Run: headless pygame with SDL's dummy video driver; simulated clock (each Clock.tick advances the game by its frame time, no real sleeping); random seed 0; keys injected as events and as key.get_pressed() state; mouse plan: one left click at the window centre at the start of phase 2, then a move to the lower-right quarter at the start of phase 3.
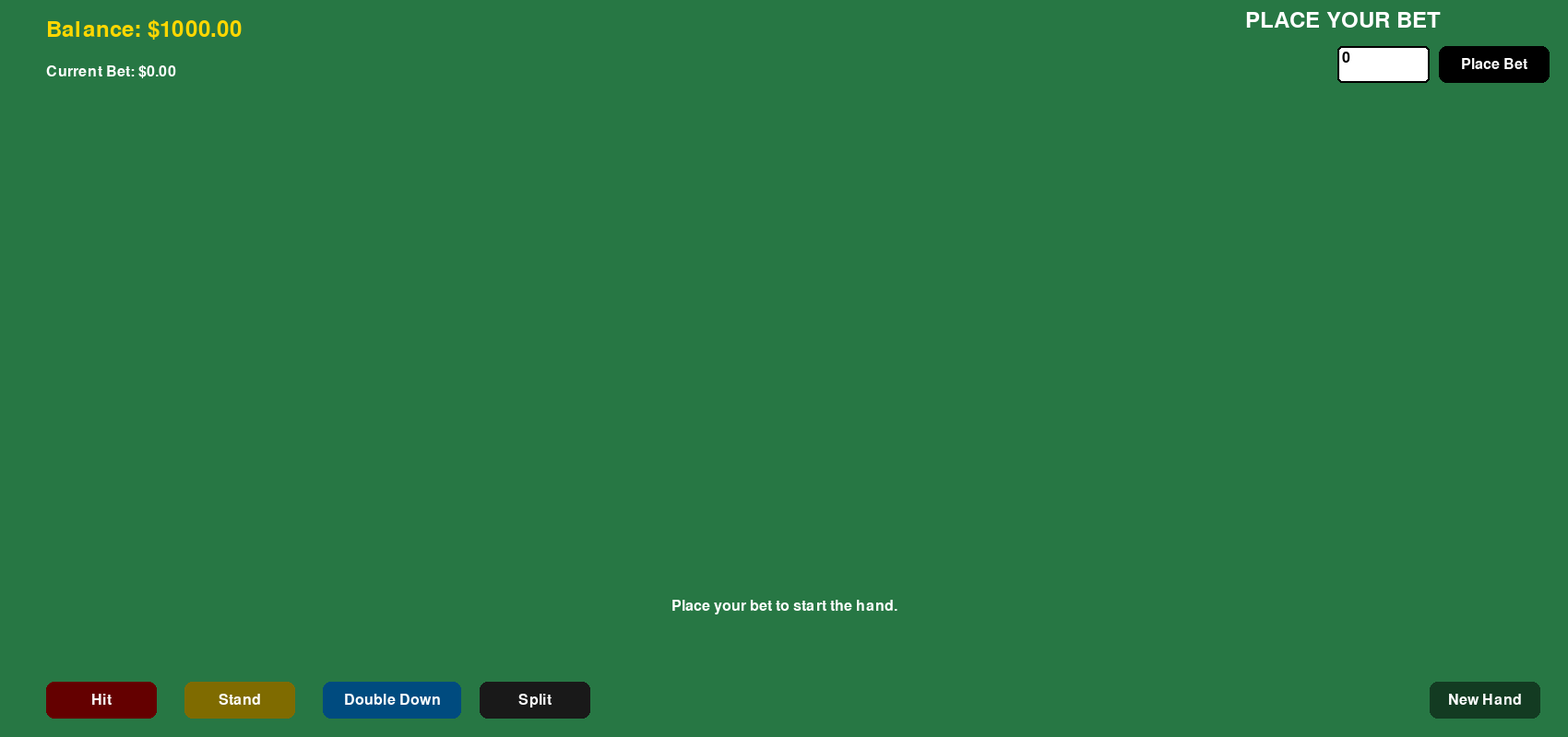
Frame 1 of 4 · flips 1–60 · no input
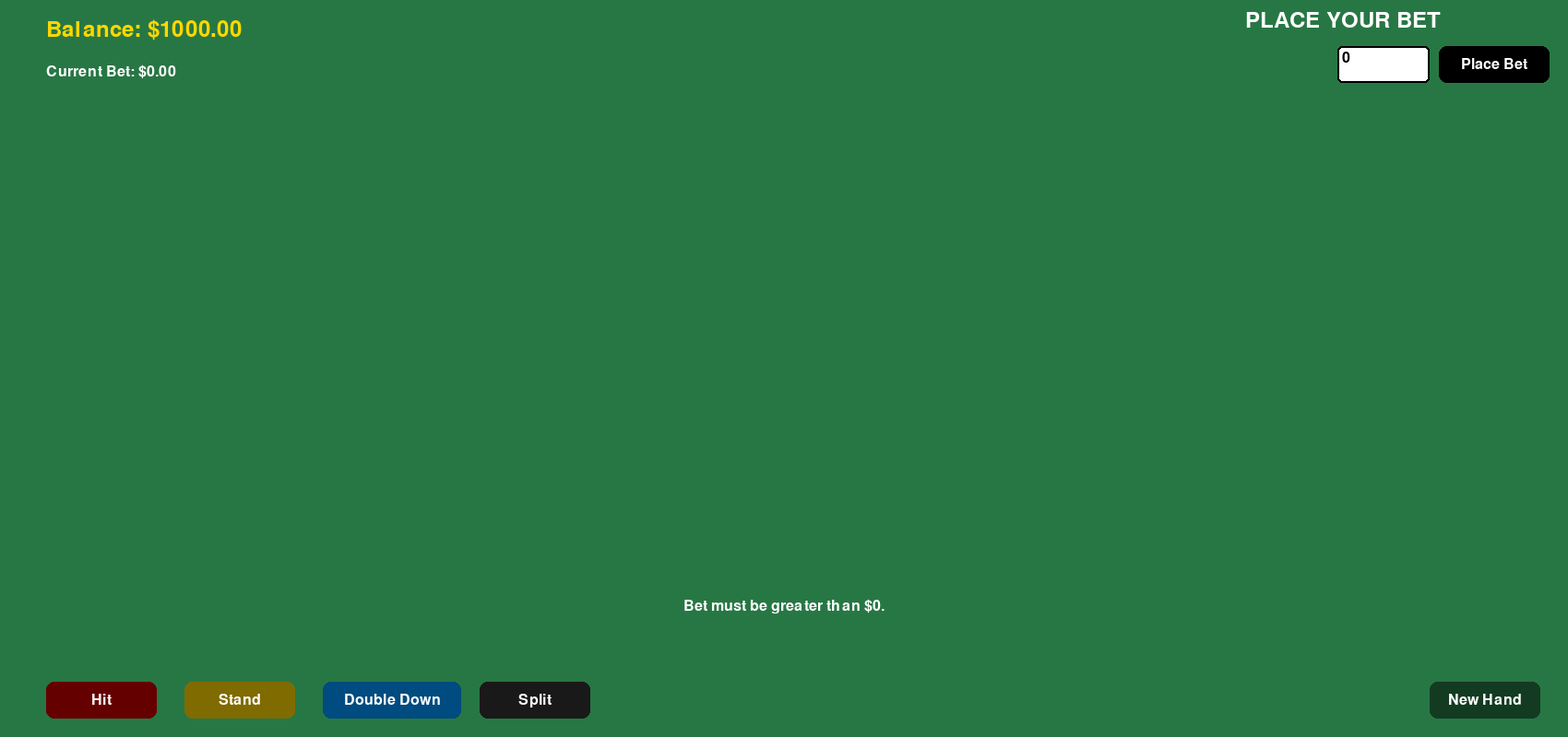
Frame 2 of 4 · flips 61–180 · clicked the window centre · tapped SPACE, RETURN · held RIGHT (→), D
Frame 3 of 4 · flips 181–300 · moved the mouse to the lower-right quarter · held DOWN (↓), S · screen unchanged from frame 2, image omitted
Frame 4 of 4 · flips 301–420 · held LEFT (←), A, UP (↑), W · screen unchanged from frame 3, image omitted

The pygame program that drew these frames:

# THIS WAS CODED BY GOOGLE GEMINI
# After Gemini coded the majority of the project, I tweaked the UI and debugged it.
import pygame
import random
import sys

# --- Pygame Setup ---
pygame.init()

# Game Constants
SCREEN_WIDTH = 1700
SCREEN_HEIGHT = 800
CAPTION = "Blackjack (H17 Rule)"
FONT_NAME = "arial"

# Colors
GREEN = (39, 119, 68)  # Table Green
BLACK = (0, 0, 0)
WHITE = (255, 255, 255)
RED = (200, 0, 0)
GOLD = (255, 215, 0)
SILVER = (192, 192, 192)

# Card dimensions
CARD_WIDTH = 80
CARD_HEIGHT = 120
CARD_BORDER_RADIUS = 10

# Initialize screen and clock
screen = pygame.display.set_mode((SCREEN_WIDTH, SCREEN_HEIGHT))
pygame.display.set_caption(CAPTION)
clock = pygame.time.Clock()

# Fonts
font_large = pygame.font.SysFont(FONT_NAME, 36)
font_medium = pygame.font.SysFont(FONT_NAME, 24)
font_small = pygame.font.SysFont(FONT_NAME, 18)


# --- Game Logic Classes ---

class Card:
    """Represents a playing card."""
    def __init__(self, suit, rank):
        self.suit = suit
        self.rank = rank
        # Calculate value for non-Aces (10 for J, Q, K)
        if rank in ('J', 'Q', 'K'):
            self.value = 10
        elif rank == 'A':
            self.value = 11  # Ace starts as 11
        else:
            self.value = int(rank)

    def __str__(self):
        return f"{self.rank}{self.suit}"

class Deck:
    """Represents a deck of 52 cards."""
    def __init__(self):
        self.suits = ('H', 'D', 'C', 'S')  # Hearts, Diamonds, Clubs, Spades
        self.ranks = ('A', '2', '3', '4', '5', '6', '7', '8', '9', '10', 'J', 'Q', 'K')
        self.cards = [Card(suit, rank) for suit in self.suits for rank in self.ranks]
        self.shuffle()

    def shuffle(self):
        """Shuffles the deck."""
        random.shuffle(self.cards)

    def deal_card(self):
        """Deals one card from the deck."""
        if not self.cards:
            self.__init__() # Reshuffle if deck is empty
        return self.cards.pop()

class Hand:
    """Represents a hand of cards (player or dealer)."""
    def __init__(self, is_dealer=False):
        self.cards = []
        self.is_dealer = is_dealer

    def add_card(self, card):
        """Adds a card to the hand."""
        self.cards.append(card)

    def calculate_value(self):
        """Calculates the best possible value of the hand, handling Aces (1 or 11)."""
        value = sum(card.value for card in self.cards)
        num_aces = sum(1 for card in self.cards if card.rank == 'A')

        # Adjust Ace values if total exceeds 21
        while value > 21 and num_aces > 0:
            value -= 10  # Change an Ace from 11 to 1
            num_aces -= 1
        
        return value

    def is_soft_17(self):
        """Checks if the hand is a 'soft 17' (17 with an Ace counted as 11)."""
        value = sum(card.value for card in self.cards)
        num_aces = sum(1 for card in self.cards if card.rank == 'A')

        # A hand is a soft 17 if:
        # 1. Its current value (with an Ace counted as 11) is 17
        # 2. It contains at least one Ace
        # 3. If the Ace were counted as 1, the total would be 7 (i.e., (17 - 11) + 1 = 7)
        
        if self.calculate_value() == 17 and num_aces > 0:
            # Check if 17 is reached because one Ace is 11 and others are 1s (if any)
            # The sum of non-Ace cards must be 6 for a Soft 17 (11 + 6 = 17)
            non_ace_sum = sum(card.value for card in self.cards if card.rank != 'A')
            if non_ace_sum == 6:
                 # Check if the calculated value is 17 before Ace reduction
                 # If value > 21 after initial sum, it's already reduced and can't be soft 17
                 initial_value = sum(card.value for card in self.cards)
                 return initial_value == 17

        return False

# --- Game Class (State Management) ---

class BlackjackGame:
    def __init__(self):
        self.player_balance = 1000
        self.current_bet = 0
        self.deck = Deck()
        self.dealer_hand = Hand(is_dealer=True)
        self.player_hands = []  # List of Hand objects, initially one
        self.current_hand_index = 0
        self.message = "Place your bet to start the hand."
        
        # Game States: BETTING, PLAYER_TURN, DEALER_TURN, RESULTS
        self.state = 'BETTING'
        self.bet_input = "0"
        self.bet_amount = 50 # Default bet for quick testing
        self.is_split_possible = False

    def reset_hand(self):
        """Resets hands, deck, and state for a new hand."""
        self.deck = Deck()
        self.dealer_hand = Hand(is_dealer=True)
        self.player_hands = []
        self.current_hand_index = 0
        self.message = "Place your bet to start the hand."
        self.state = 'BETTING'
        self.is_split_possible = False
        self.bet_input = str(self.bet_amount)

    def deal(self):
        """Deals the initial four cards."""
        self.player_hands.append(Hand())
        player_hand = self.player_hands[0]
        
        # Initial deal: P, D, P, D
        player_hand.add_card(self.deck.deal_card())
        self.dealer_hand.add_card(self.deck.deal_card())
        player_hand.add_card(self.deck.deal_card())
        self.dealer_hand.add_card(self.deck.deal_card())
        
        self.current_bet = self.bet_amount
        self.player_balance -= self.current_bet

        self.check_initial_blackjack()

    def check_initial_blackjack(self):
        """Checks for immediate Blackjack after the deal."""
        player_value = self.player_hands[0].calculate_value()
        dealer_value = self.dealer_hand.calculate_value()

        if player_value == 21 and dealer_value == 21:
            self.message = "Push! Both have Blackjack."
            self.player_balance += self.current_bet
            self.state = 'RESULTS'
        elif player_value == 21:
            # Player Blackjack pays 3:2
            win_amount = self.current_bet * 1.5
            self.message = f"Blackjack! You win ${win_amount:.0f} (3:2 payout)."
            self.player_balance += self.current_bet + win_amount
            self.state = 'RESULTS'
        else:
            self.state = 'PLAYER_TURN'
            self.check_split_option()
            self.message = "Hit, Stand, or Double Down. (Max bet: $1000)"

    def check_split_option(self):
        if len(self.player_hands) < self.current_hand_index:
            return
        """Determines if splitting is possible for the current hand."""
        print(self.player_hands)
        print(self.current_hand_index)
        hand = self.player_hands[self.current_hand_index]
        self.is_split_possible = (len(hand.cards) == 2 and hand.cards[0].rank == hand.cards[1].rank)

    def hit(self):
        """Adds a card to the current player hand."""
        if len(self.player_hands) < self.current_hand_index:
            return
        hand = self.player_hands[self.current_hand_index]
        hand.add_card(self.deck.deal_card())
        
        if hand.calculate_value() > 21:
            self.next_hand_or_dealer_turn()

    def stand(self):
        """Ends the turn for the current player hand."""
        self.next_hand_or_dealer_turn()

    def double_down(self):
        """Doubles the bet, takes one card, and stands."""
        hand = self.player_hands[self.current_hand_index]
        if len(hand.cards) == 2:
            bet_to_add = self.current_bet # Player is doubling the initial bet
            
            if self.player_balance >= bet_to_add:
                self.player_balance -= bet_to_add
                self.current_bet += bet_to_add # Total bet is now double
                hand.add_card(self.deck.deal_card())
                self.next_hand_or_dealer_turn()
            else:
                self.message = "Not enough balance to Double Down."
        else:
            self.message = "Can only Double Down on the first two cards."

    def split(self):
        """Splits the current hand into two new hands."""
        if not self.is_split_possible:
            self.message = "Splitting is not possible."
            return

        original_hand = self.player_hands.pop(self.current_hand_index)
        
        # Create two new hands, each with one card from the original hand
        hand1 = Hand()
        hand1.add_card(original_hand.cards[0])
        hand1.add_card(self.deck.deal_card()) # Second card for first hand

        hand2 = Hand()
        hand2.add_card(original_hand.cards[1])
        hand2.add_card(self.deck.deal_card()) # Second card for second hand

        # Add new hands back to the list
        self.player_hands.insert(self.current_hand_index, hand1)
        self.player_hands.insert(self.current_hand_index + 1, hand2)

        # Update balance for the new bet on the second hand
        self.player_balance -= self.current_bet 

        # Current hand index remains the same (focus on the first of the split hands)
        self.is_split_possible = False
        self.message = f"Hand {self.current_hand_index + 1} of {len(self.player_hands)}: Hit, Stand, or Double Down."


    def next_hand_or_dealer_turn(self):
        """Moves to the next split hand or starts the dealer's turn."""
        self.is_split_possible = False
        self.current_hand_index += 1
        
        if self.current_hand_index < len(self.player_hands):
            # Move to next split hand
            self.message = f"Hand {self.current_hand_index + 1} of {len(self.player_hands)}: Hit, Stand, or Double Down."
            self.check_split_option()
        else:
            # All player hands resolved, move to dealer turn
            self.state = 'DEALER_TURN'
            self.dealer_play()

    def dealer_play(self):
        """Dealer's automated turn: hits on soft 17 (H17 rule)."""
        # Dealer must reveal the hidden card
        dealer_value = self.dealer_hand.calculate_value()

        while dealer_value < 17 or self.dealer_hand.is_soft_17():
            self.dealer_hand.add_card(self.deck.deal_card())
            dealer_value = self.dealer_hand.calculate_value()
        
        self.state = 'RESULTS'
        self.resolve_results()

    def resolve_results(self):
        """Compares player hand(s) to dealer hand and adjusts balance."""
        dealer_value = self.dealer_hand.calculate_value()
        
        final_message = "Hand Results: "
        total_winnings = 0
        
        for i, hand in enumerate(self.player_hands):
            player_value = hand.calculate_value()
            result = ""
            payout = 0

            # 1. Player Bust
            if player_value > 21:
                result = "Bust! Loss."
                payout = 0
            # 2. Player Blackjack (already handled in initial check, but safety here)
            elif player_value == 21 and len(hand.cards) == 2:
                # Should not happen here if initial check is done, but for completeness:
                result = "Blackjack! Win (3:2)."
                payout = self.current_bet * 2.5
            # 3. Dealer Bust
            elif dealer_value > 21:
                result = "Dealer Bust! Win (1:1)."
                payout = self.current_bet * 2
            # 4. Push
            elif player_value == dealer_value:
                result = "Push. Bet returned."
                payout = self.current_bet * 1
            # 5. Player Win
            elif player_value > dealer_value:
                result = "Win (1:1)."
                payout = self.current_bet * 2
            # 6. Player Loss
            else:
                result = "Loss."
                payout = 0

            total_winnings += payout
            final_message += f"[H{i+1}: {result}] "

        self.player_balance += total_winnings
        self.message = final_message
        
        if self.player_balance <= 0 and self.current_bet > 0:
            self.message = "Game Over! You ran out of money."
            self.state = 'GAMEOVER'
        elif self.state != 'GAMEOVER':
            self.message += " Click 'New Hand' to continue."


# --- Drawing Functions ---

def draw_card(surface, card, x, y, is_hidden=False):
    """Draws a single card on the screen."""
    rect = pygame.Rect(x, y, CARD_WIDTH, CARD_HEIGHT)
    
    if is_hidden:
        # Draw the back of the card
        pygame.draw.rect(surface, SILVER, rect, border_radius=CARD_BORDER_RADIUS)
        pygame.draw.rect(surface, RED, rect.inflate(-10, -10), border_radius=CARD_BORDER_RADIUS - 5)
        text = font_medium.render("DEALT", True, WHITE)
        surface.blit(text, (x + 15, y + 45))
    else:
        # Draw the front of the card
        pygame.draw.rect(surface, WHITE, rect, border_radius=CARD_BORDER_RADIUS)
        pygame.draw.rect(surface, BLACK, rect, 3, border_radius=CARD_BORDER_RADIUS)
        
        color = RED if card.suit in ('H', 'D') else BLACK
        
        rank_text = font_medium.render(card.rank, True, color)
        suit_text = font_medium.render(card.suit, True, color)
        
        surface.blit(rank_text, (x + 5, y + 5))
        surface.blit(suit_text, (x + 5, y + 90))

def draw_hand(surface, hand, start_x, y, is_player_hand=False, is_active=False):
    """Draws a hand of cards."""
    card_spacing = 20
    
    for i, card in enumerate(hand.cards):
        is_hidden = hand.is_dealer and i == 0 and game.state in ('PLAYER_TURN', 'DEALER_TURN')
        draw_card(surface, card, start_x + i * card_spacing + i * CARD_WIDTH, y, is_hidden)

    # Draw value
    if not hand.is_dealer or game.state in ('RESULTS', 'DEALER_TURN', 'GAMEOVER'):
        value = hand.calculate_value()
        value_text = font_medium.render(f"Value: {value}", True, WHITE)
        surface.blit(value_text, (start_x, y + CARD_HEIGHT + 10))
        
    # Highlight active player hand
    if is_player_hand and is_active and game.state == 'PLAYER_TURN':
        pygame.draw.rect(surface, GOLD, (start_x - 5, y - 5, CARD_WIDTH * len(hand.cards) + CARD_WIDTH + 10, CARD_HEIGHT + 45), 3, border_radius=15)

# Button class for interaction
class Button:
    def __init__(self, text, x, y, w, h, color, text_color=WHITE, action=None):
        self.rect = pygame.Rect(x, y, w, h)
        self.text = text
        self.color = color
        self.text_color = text_color
        self.action = action
        self.active = True

    def draw(self, surface):
        if not self.active:
            draw_color = (self.color[0]//2, self.color[1]//2, self.color[2]//2) # Greyed out
        else:
            draw_color = self.color
            
        pygame.draw.rect(surface, draw_color, self.rect, border_radius=8)
        
        text_surface = font_medium.render(self.text, True, self.text_color)
        text_rect = text_surface.get_rect(center=self.rect.center)
        surface.blit(text_surface, text_rect)

    def handle_event(self, event):
        if self.active and event.type == pygame.MOUSEBUTTONDOWN and event.button == 1:
            if self.rect.collidepoint(event.pos):
                if self.action:
                    self.action()
                return True
        return False

# --- Game Initialization ---
game = BlackjackGame()

# Button Definitions
def hit_action():
    if game.state == 'PLAYER_TURN':
        game.hit()
        game.check_split_option() # Recalculate if split is possible after hitting first card (if on a split hand)
        
def stand_action():
    if game.state == 'PLAYER_TURN':
        game.stand()

def double_action():
    if game.state == 'PLAYER_TURN':
        game.double_down()

def split_action():
    if game.state == 'PLAYER_TURN' and game.is_split_possible:
        game.split()

def new_hand_action():
    if game.state in ('RESULTS', 'GAMEOVER'):
        game.reset_hand()

def start_hand_action():
    if game.state == 'BETTING':
        try:
            game.bet_amount = int(game.bet_input)
            if 0 < game.bet_amount <= game.player_balance and game.bet_amount <= 1000:
                game.deal()
            elif game.bet_amount > 1000:
                game.message = "Bet cannot exceed $1000."
            elif game.bet_amount <= 0:
                game.message = "Bet must be greater than $0."
            else:
                game.message = "Insufficient balance for this bet."
        except ValueError:
            game.message = "Invalid bet amount."

# Betting input field dimensions
INPUT_W, INPUT_H = 100, 40
INPUT_X = SCREEN_WIDTH - 250
INPUT_Y = 50

# Buttons list
buttons = [
    Button("Hit", 50, SCREEN_HEIGHT - 60, 120, 40, RED, action=hit_action),
    Button("Stand", 200, SCREEN_HEIGHT - 60, 120, 40, GOLD, action=stand_action),
    Button("Double Down", 350, SCREEN_HEIGHT - 60, 150, 40, (0, 150, 255), action=double_action),
    Button("Split", 520, SCREEN_HEIGHT - 60, 120, 40, (50, 50, 50), action=split_action),
    Button("New Hand", SCREEN_WIDTH - 150, SCREEN_HEIGHT - 60, 120, 40, GREEN, action=new_hand_action),
    Button("Place Bet", INPUT_X + INPUT_W + 10, INPUT_Y, 120, 40, BLACK, action=start_hand_action)
]


# --- Main Game Loop ---
running = True
while running:
    for event in pygame.event.get():
        if event.type == pygame.QUIT:
            running = False
        
        # Handle button clicks
        for button in buttons:
            button.handle_event(event)

        # Handle betting input
        if game.state == 'BETTING' and event.type == pygame.KEYDOWN:
            if event.key == pygame.K_RETURN:
                start_hand_action()
            elif event.key == pygame.K_BACKSPACE:
                game.bet_input = game.bet_input[:-1]
            elif event.unicode.isdigit() or (event.unicode == '0' and len(game.bet_input) > 0):
                if len(game.bet_input) < 4: # Max 4 digits for bet
                    game.bet_input += event.unicode
            
            if not game.bet_input:
                game.bet_input = "0"
            game.bet_amount = int(game.bet_input)


    # --- Drawing ---
    screen.fill(GREEN)
    
    # Draw Game Info
    balance_text = font_large.render(f"Balance: ${game.player_balance:.2f}", True, GOLD)
    screen.blit(balance_text, (50, 20))
    
    bet_text = font_medium.render(f"Current Bet: ${game.current_bet:.2f}", True, WHITE)
    screen.blit(bet_text, (50, 70))
    
    msg_text = font_medium.render(game.message, True, WHITE)
    screen.blit(msg_text, (SCREEN_WIDTH // 2 - msg_text.get_width() // 2, 650))

    # --- Betting State UI ---
    if game.state == 'BETTING':
        title_text = font_large.render("PLACE YOUR BET", True, WHITE)
        screen.blit(title_text, (INPUT_X - 100, 10))
        
        # Draw input box
        input_rect = pygame.Rect(INPUT_X, INPUT_Y, INPUT_W, INPUT_H)
        pygame.draw.rect(screen, WHITE, input_rect, border_radius=5)
        pygame.draw.rect(screen, BLACK, input_rect, 2, border_radius=5)
        
        bet_surface = font_medium.render(game.bet_input, True, BLACK)
        screen.blit(bet_surface, (INPUT_X + 5, INPUT_Y + 5))

        # Disable all action buttons, only "Place Bet" is enabled
        for i in range(len(buttons) - 1): # Last button is Place Bet
             buttons[i].active = False
        buttons[-1].active = True
        buttons[-2].active = False # New Hand button

    # --- Game Play UI ---
    else:
        # Dealer Hand (Top of screen)
        dealer_text = font_large.render("DEALER", True, WHITE)
        screen.blit(dealer_text, (50, 120))
        draw_hand(screen, game.dealer_hand, 50, 160)

        # Player Hand(s) (Bottom section)
        player_text = font_large.render("PLAYER HANDS", True, WHITE)
        screen.blit(player_text, (50, 320))

        hand_start_x = 50
        for i, hand in enumerate(game.player_hands):
            is_active = (i == game.current_hand_index)
            # Draw individual hand label for split hands
            if len(game.player_hands) > 1:
                 hand_label = font_medium.render(f"Hand {i+1}", True, GOLD)
                 screen.blit(hand_label, (hand_start_x, 370))

            draw_hand(screen, hand, hand_start_x, 400, is_player_hand=True, is_active=is_active)
            hand_start_x += (len(hand.cards) * CARD_WIDTH + 10) + 50 # Adjust spacing for cards and between hands

        # Enable/Disable Action Buttons based on state and split possibility
        if game.state == 'PLAYER_TURN':
            buttons[0].active = True # Hit
            buttons[1].active = True # Stand
            # Double Down is only available on the first two cards
            buttons[2].active = (len(game.player_hands[game.current_hand_index].cards) == 2)
            # Split is only available on two matching cards
            buttons[3].active = game.is_split_possible
            buttons[4].active = False # New Hand
            buttons[5].active = False # Place Bet
        elif game.state in ('RESULTS', 'GAMEOVER'):
            for i in range(4): buttons[i].active = False
            buttons[4].active = True # New Hand
            buttons[5].active = False # Place Bet
        else: # DEALER_TURN, etc.
             for button in buttons: button.active = False
             
    # Draw all buttons
    for button in buttons:
        button.draw(screen)

    pygame.display.flip()
    clock.tick(30)

pygame.quit()
sys.exit()
